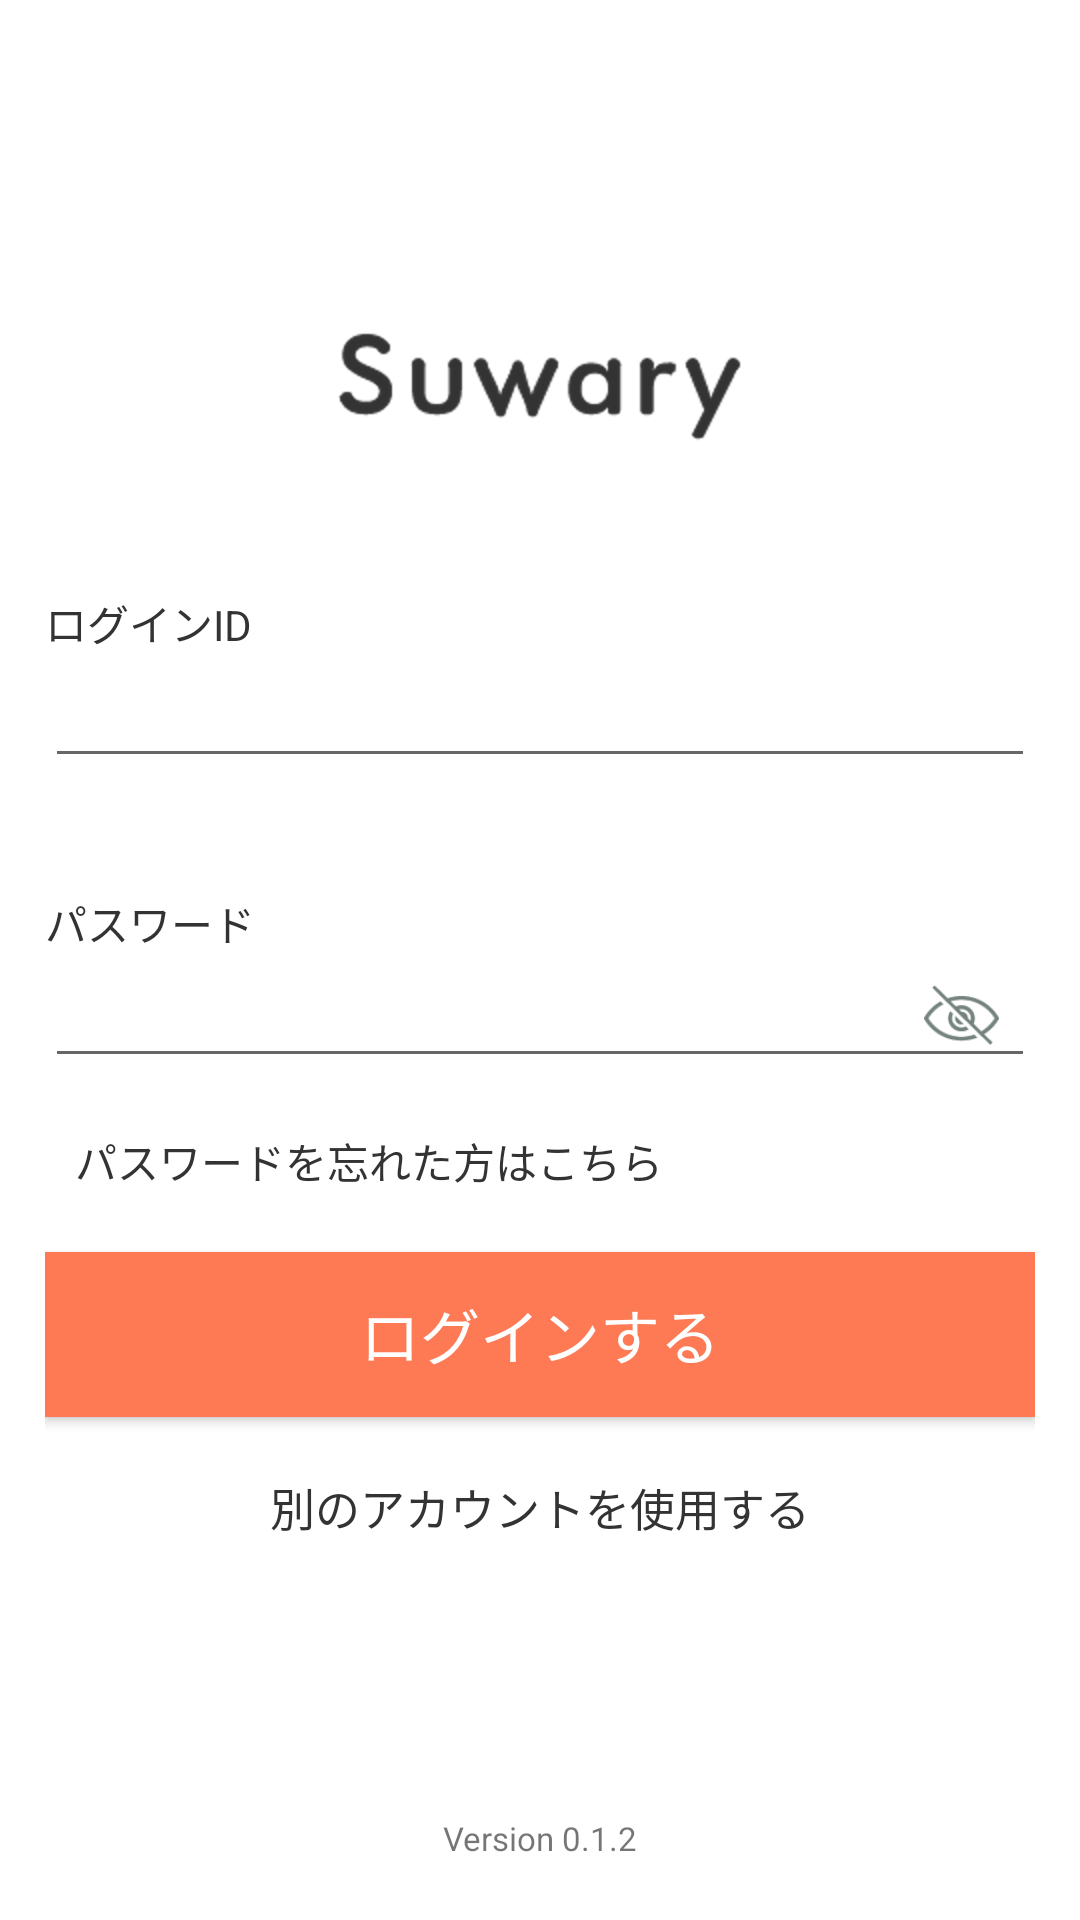

Reconstruct the res/layout file that produces this screen, plus the resources it refers to.
<!-- AndroidManifest.xml: application theme AppTheme -->
<!-- res/layout/activity_login.xml -->
<?xml version="1.0" encoding="utf-8"?>
<RelativeLayout xmlns:android="http://schemas.android.com/apk/res/android"
    xmlns:app="http://schemas.android.com/apk/res-auto"
    android:layout_width="match_parent"
    android:layout_height="match_parent"
    xmlns:tools="http://schemas.android.com/tools"
    android:id="@+id/mainLayout"
    android:background="@color/color_white"
    tools:context=".LoginActivity"
    tools:showIn="@layout/activity_login"
    >

    <RelativeLayout
        android:id="@+id/layoutLogin"
        android:layout_width="match_parent"
        android:layout_height="wrap_content"
        android:background="@android:color/white"
        android:visibility="visible"
        android:layout_marginStart="30dp"
        android:layout_centerInParent="true">

        <ImageView
            android:id="@+id/ivTitle"
            android:layout_width="wrap_content"
            android:layout_height="wrap_content"
            android:src="@drawable/header_logo"
            android:layout_centerHorizontal="true"
            />

        <RelativeLayout
            android:id="@+id/layoutEdt"
            android:layout_width="match_parent"
            android:layout_height="wrap_content"
            android:layout_below="@+id/ivTitle"
            >

            <RelativeLayout
                android:id="@+id/rlTextError"
                android:layout_width="match_parent"
                android:layout_height="50dp"
                >

                <TextView
                    android:id="@+id/tvErrorLogin"
                    android:layout_width="match_parent"
                    android:layout_height="match_parent"
                    android:gravity="center_vertical"
                    android:text="@string/text_error_login"
                    android:textColor="@color/color_text_error_login"
                    android:textSize="14dp"
                    android:visibility="gone" />
            </RelativeLayout>

            <RelativeLayout
                android:id="@+id/rlUsername"
                android:layout_width="match_parent"
                android:layout_height="100dp"
                android:orientation="vertical"
                android:layout_below="@+id/rlTextError">

                <TextView
                    android:id="@+id/tvUsername"
                    android:layout_width="match_parent"
                    android:layout_height="wrap_content"
                    android:text="@string/text_label_email_login"
                    android:textColor="@color/color_text_notice"
                    android:textSize="14dp" />

                <EditText
                    android:id="@+id/edEmailLogin"
                    android:layout_width="match_parent"
                    android:layout_height="wrap_content"
                    android:imeOptions="actionNext"
                    android:inputType="text"
                    android:layout_below="@id/tvUsername"
                    android:lines="1" />
            </RelativeLayout>

            <RelativeLayout
                android:layout_width="match_parent"
                android:layout_height="100dp"
                android:orientation="vertical"
                android:layout_below="@+id/rlUsername">

                <TextView
                    android:id="@+id/tvPass"
                    android:layout_width="match_parent"
                    android:layout_height="wrap_content"
                    android:text="@string/text_label_pass_login"
                    android:textColor="@color/color_text_notice"
                    android:textSize="14dp" />

                <RelativeLayout
                    android:layout_width="match_parent"
                    android:layout_height="wrap_content"
                    android:layout_below="@+id/tvPass"
                    >

                    <com.google.android.material.textfield.TextInputEditText
                        android:id="@+id/edPassword"
                        android:layout_width="match_parent"
                        android:layout_height="wrap_content"
                        android:imeOptions="actionDone"
                        android:inputType="textPassword"
                        />

                    <ImageButton
                        android:id="@+id/ivPassword"
                        android:layout_width="25dp"
                        android:layout_height="47dp"
                        android:layout_alignParentEnd="true"
                        android:layout_marginEnd="12dp"
                        android:layout_marginTop="-3dp"
                        android:background="@null"
                        android:scaleType="fitXY"
                        android:src="@drawable/login_btn_eye_off" />

                </RelativeLayout>

                <TextView
                    android:id="@+id/tvForgotPass"
                    android:layout_width="wrap_content"
                    android:layout_height="wrap_content"
                    android:text="@string/text_forgot_pass"
                    android:layout_alignParentBottom="true"
                    android:layout_marginStart="10dp"
                    android:textColor="@color/color_text_notice"
                    android:textSize="14sp"
                    />

            </RelativeLayout>
        </RelativeLayout>

        <Button
            android:id="@+id/btnLogin"
            android:layout_width="match_parent"
            android:layout_height="55dp"
            android:background="@color/colorPrimary"
            android:text="@string/text_login"
            android:textColor="@color/color_white"
            android:textSize="20sp"
            android:layout_below="@+id/layoutEdt"
            android:layout_marginTop="20dp"
            android:textAllCaps="false"
            />

        <RelativeLayout
            android:id="@+id/tvLoginOther"
            android:layout_width="match_parent"
            android:layout_height="60dp"
            android:layout_gravity="center"
            android:gravity="center"
            android:layout_below="@+id/btnLogin"
            >

            <TextView
                android:id="@+id/tvLoginSSO"
                android:layout_width="wrap_content"
                android:layout_height="match_parent"
                android:text="@string/text_login_other"
                android:gravity="center"
                android:visibility="visible"
                android:textColor="@color/color_text_notice"
                android:textSize="15dp" />

        </RelativeLayout>

    </RelativeLayout>

    <TextView
        android:id="@+id/tvAbout"
        android:layout_width="match_parent"
        android:layout_height="wrap_content"
        android:layout_alignParentBottom="true"
        android:layout_centerHorizontal="true"
        android:layout_marginBottom="20dp"
        android:gravity="center"
        android:text="@string/text_version"
        android:textSize="11sp" />

</RelativeLayout>
<!-- resources referenced by this layout -->
<resources>
  <color name="colorPrimary">#FD7A54</color>
  <color name="color_text_error_login">#ff7a4d</color>
  <color name="color_text_notice">#333333</color>
  <color name="color_white">#ffffff</color>
  <!-- drawable header_logo: png bitmap (drawable-hdpi, 2591 bytes) -->
  <!-- drawable login_btn_eye_off: png bitmap (drawable-hdpi, 1855 bytes) -->
  <string name="text_error_login">ログインIDまたはパスワードが違います</string>
  <string name="text_forgot_pass">パスワードを忘れた方はこちら</string>
  <string name="text_label_email_login">ログインID</string>
  <string name="text_label_pass_login">パスワード</string>
  <string name="text_login">ログインする</string>
  <string name="text_login_other">別のアカウントを使用する</string>
  <string name="text_version">Version 0.1.2</string>
  <style name="AppTheme" parent="Theme.AppCompat.Light.DarkActionBar">
          
          <item name="colorPrimary">@color/colorPrimary</item>
          <item name="colorPrimaryDark">@color/color_white</item>
          <item name="colorAccent">@color/colorAccent</item>
          <item name="android:statusBarColor">@color/color_white</item>
          <item name="android:windowLightStatusBar">true</item>
          <item name="windowActionBar">false</item>
          <item name="windowNoTitle">true</item>
      </style>
  <color name="colorAccent">#d1d1d1</color>
</resources>
